Dataset: kumquat (GitHub, conglam56/AutoSort-IoT). Classes: green, reject, ripe.

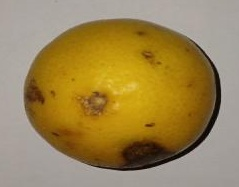
Label: reject

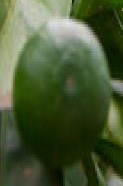
Label: green

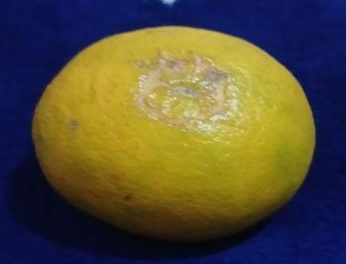
Label: ripe

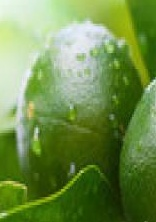
Label: green

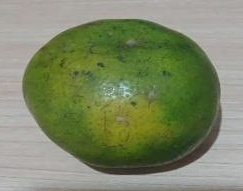
Label: reject

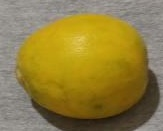
Label: ripe
